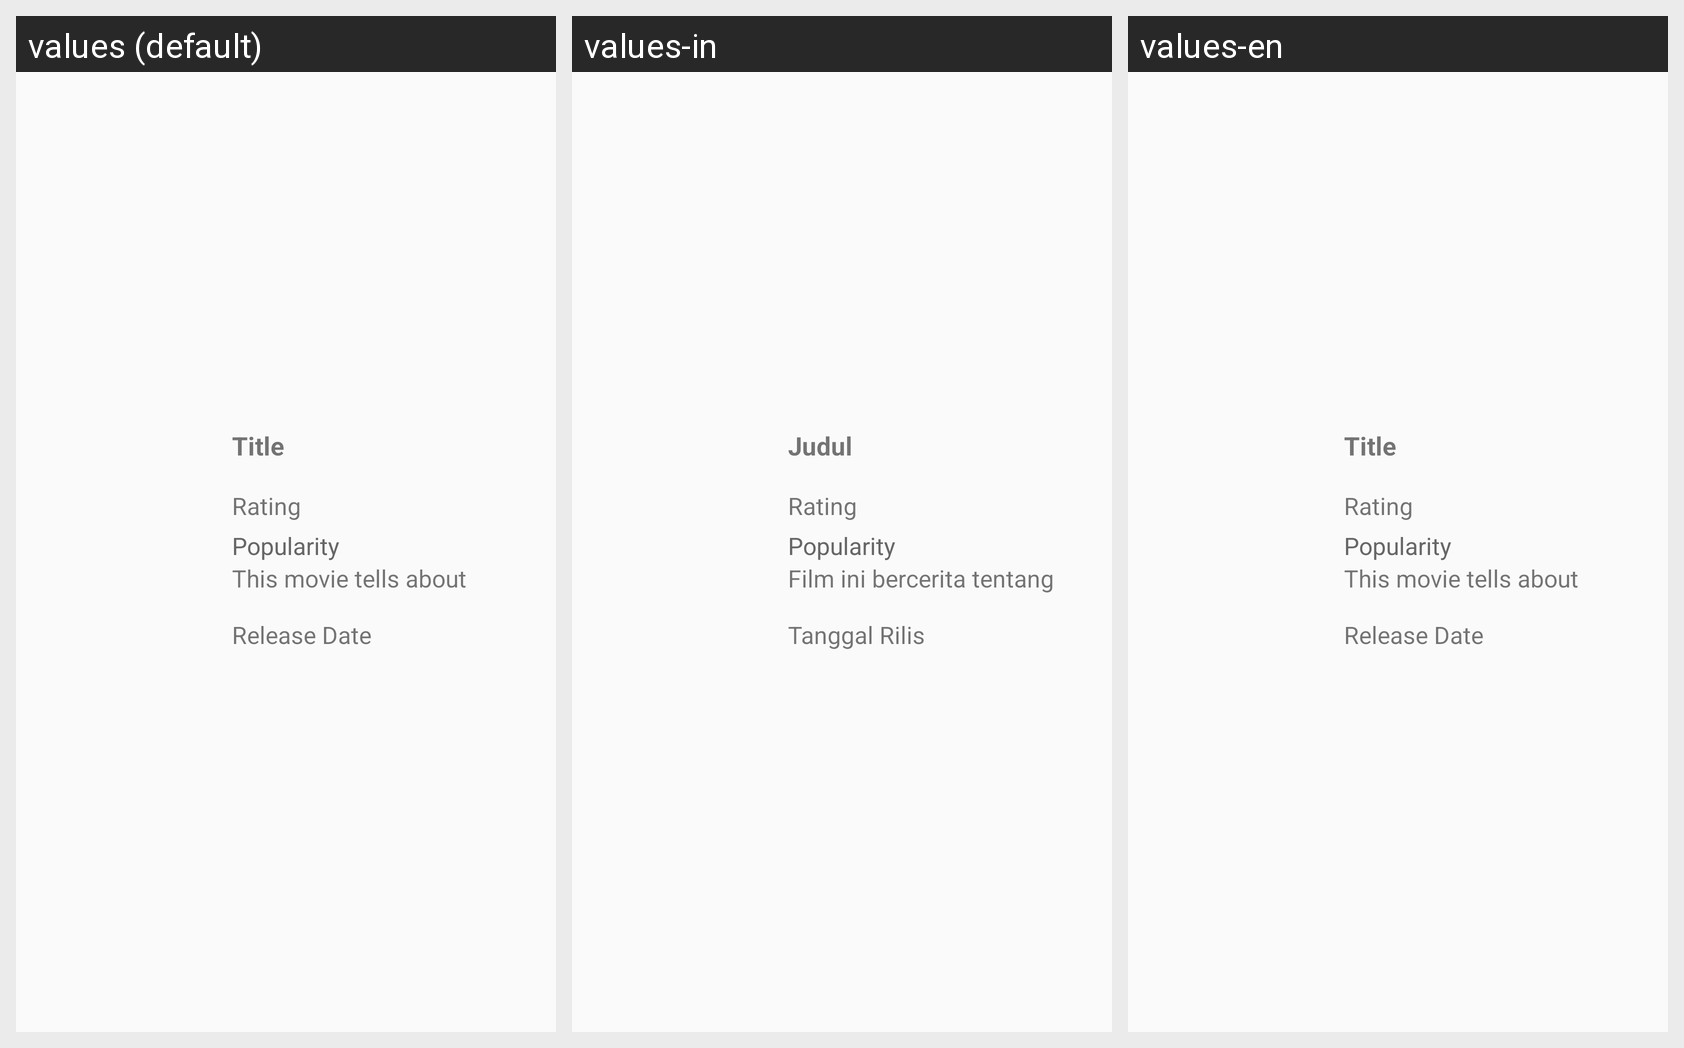

Strings drawn on this Android screen and how each of the app's shown locales translates them:
Android screen res/layout/movie_row_item.xml rendered under 3 locales, left to right: values (default), values-in, values-en. Device: Nexus 5 (rendered at 1080×1920; each locale shown at half size, 540×960, under a caption strip naming it); theme AppTheme.
Strings drawn on this screen, with the default value and each locale's value (text and hints the layout hard-codes, and strings that could not be matched under every locale, appear in the picture but are not listed):

title_text
  values: Title
  values-in: Judul
  values-en: Title

overview_text
  values: This movie tells about
  values-in: Film ini bercerita tentang
  values-en: This movie tells about

release_date
  values: Release Date
  values-in: Tanggal Rilis
  values-en: Release Date
